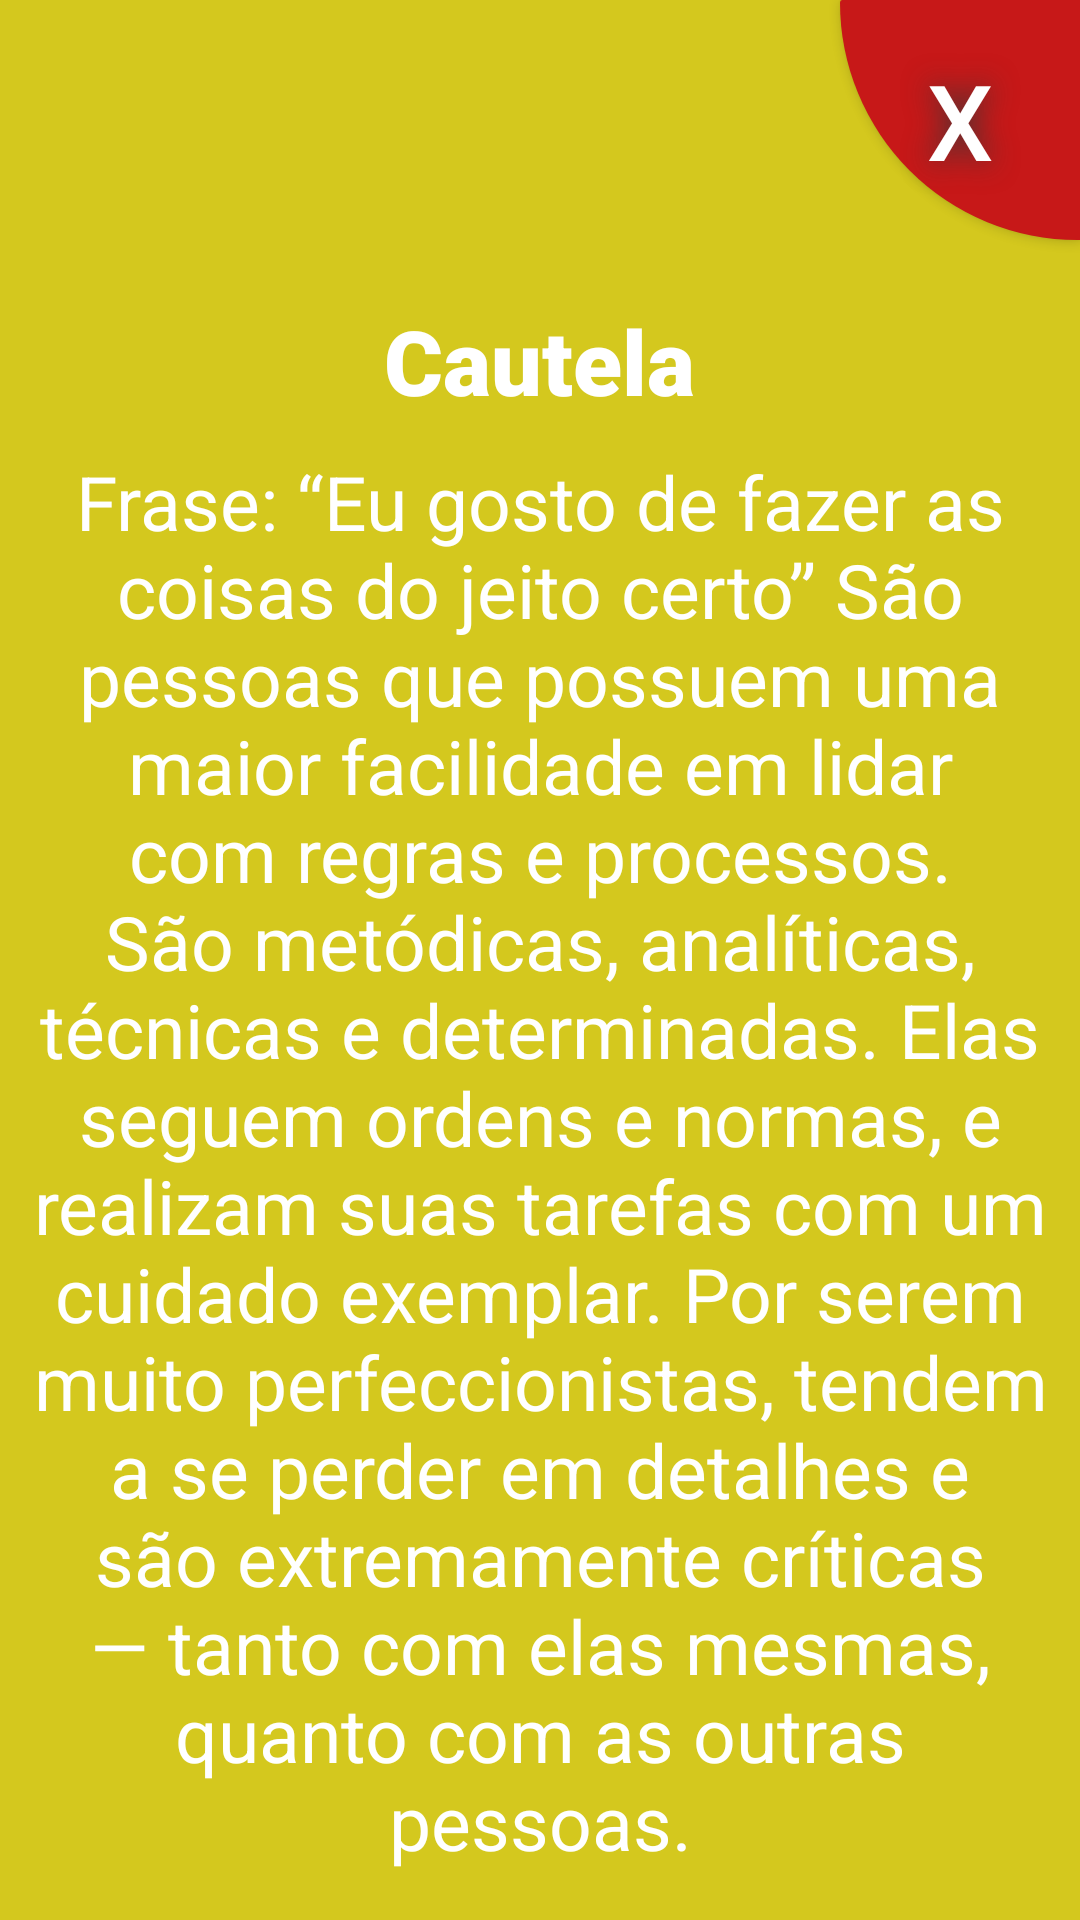

Reconstruct the res/layout file that produces this screen, plus the resources it refers to.
<!-- AndroidManifest.xml: application theme TemaSemBarra -->
<!-- res/layout/activity_cautela.xml -->
<?xml version="1.0" encoding="utf-8"?>
<LinearLayout xmlns:android="http://schemas.android.com/apk/res/android"
    xmlns:app="http://schemas.android.com/apk/res-auto"
    xmlns:tools="http://schemas.android.com/tools"
    android:layout_width="match_parent"
    android:layout_height="match_parent"
    android:background="#D4C81E"
    android:orientation="vertical"
    tools:context=".cautela_Activity">

    <Button

        android:id="@+id/btnCancelar"
        android:layout_width="80dp"
        android:layout_height="80dp"
        android:layout_gravity="right"
        android:background="@drawable/sair"
        android:onClick="Cancelar"
        android:shadowColor="#383838"
        android:shadowDx="0"
        android:shadowDy="0"
        android:shadowRadius="25"
        android:text="X"
        android:textColor="#FFFFFF"
        android:textSize="35sp" />

    <TextView
        android:layout_width="wrap_content"
        android:layout_height="wrap_content"
        android:layout_gravity="center"
        android:layout_marginTop="20dp"
        android:fontFamily="sans-serif-black"
        android:text="Cautela"
        android:textColor="#ffff"
        android:textSize="30dp" />

    <TextView
        android:layout_width="wrap_content"
        android:layout_height="wrap_content"
        android:layout_margin="10dp"
        android:layout_marginTop="30dp"
        android:gravity="center_horizontal"
        android:text="@string/desc_cautela"
        android:textColor="#ffff"
        android:textSize="25dp" />

</LinearLayout>
<!-- resources referenced by this layout -->
<resources>
  <!-- drawable sair (drawable) -->
  <?xml version="1.0" encoding="utf-8"?>
  <shape xmlns:android="http://schemas.android.com/apk/res/android" android:shape="rectangle" >
      <corners
          android:topLeftRadius="100dp"
  
          android:bottomLeftRadius="10000dp"
  
          />
      <solid
          android:color="#C71818"
          />
      <padding
          android:left="0dp"
          android:top="0dp"
          android:right="0dp"
          android:bottom="0dp"
          />
      <size
          android:width="100dp"
          android:height="100dp"
          />
  </shape>
  <string name="desc_cautela">Frase: “Eu gosto de fazer as coisas do jeito certo”
          São pessoas que possuem uma maior facilidade em lidar com regras e processos.
          São metódicas, analíticas, técnicas e determinadas.
          Elas seguem ordens e normas, e realizam suas tarefas com um cuidado exemplar.
          Por serem muito perfeccionistas, tendem a se perder em detalhes e são extremamente críticas — tanto com elas mesmas, quanto com as outras pessoas.</string>
  <style name="TemaSemBarra" parent="Theme.AppCompat.Light.NoActionBar">
          
          <item name="colorPrimary">@color/colorPrimary</item>
          <item name="colorPrimaryDark">@color/colorPrimaryDark</item>
          <item name="colorAccent">@color/colorAccent</item>
          <item name="android:colorBackground">@color/azul</item>
  
  
      </style>
  <color name="colorPrimary">#008577</color>
  <color name="colorPrimaryDark">#00574B</color>
  <color name="colorAccent">#D81B60</color>
</resources>
